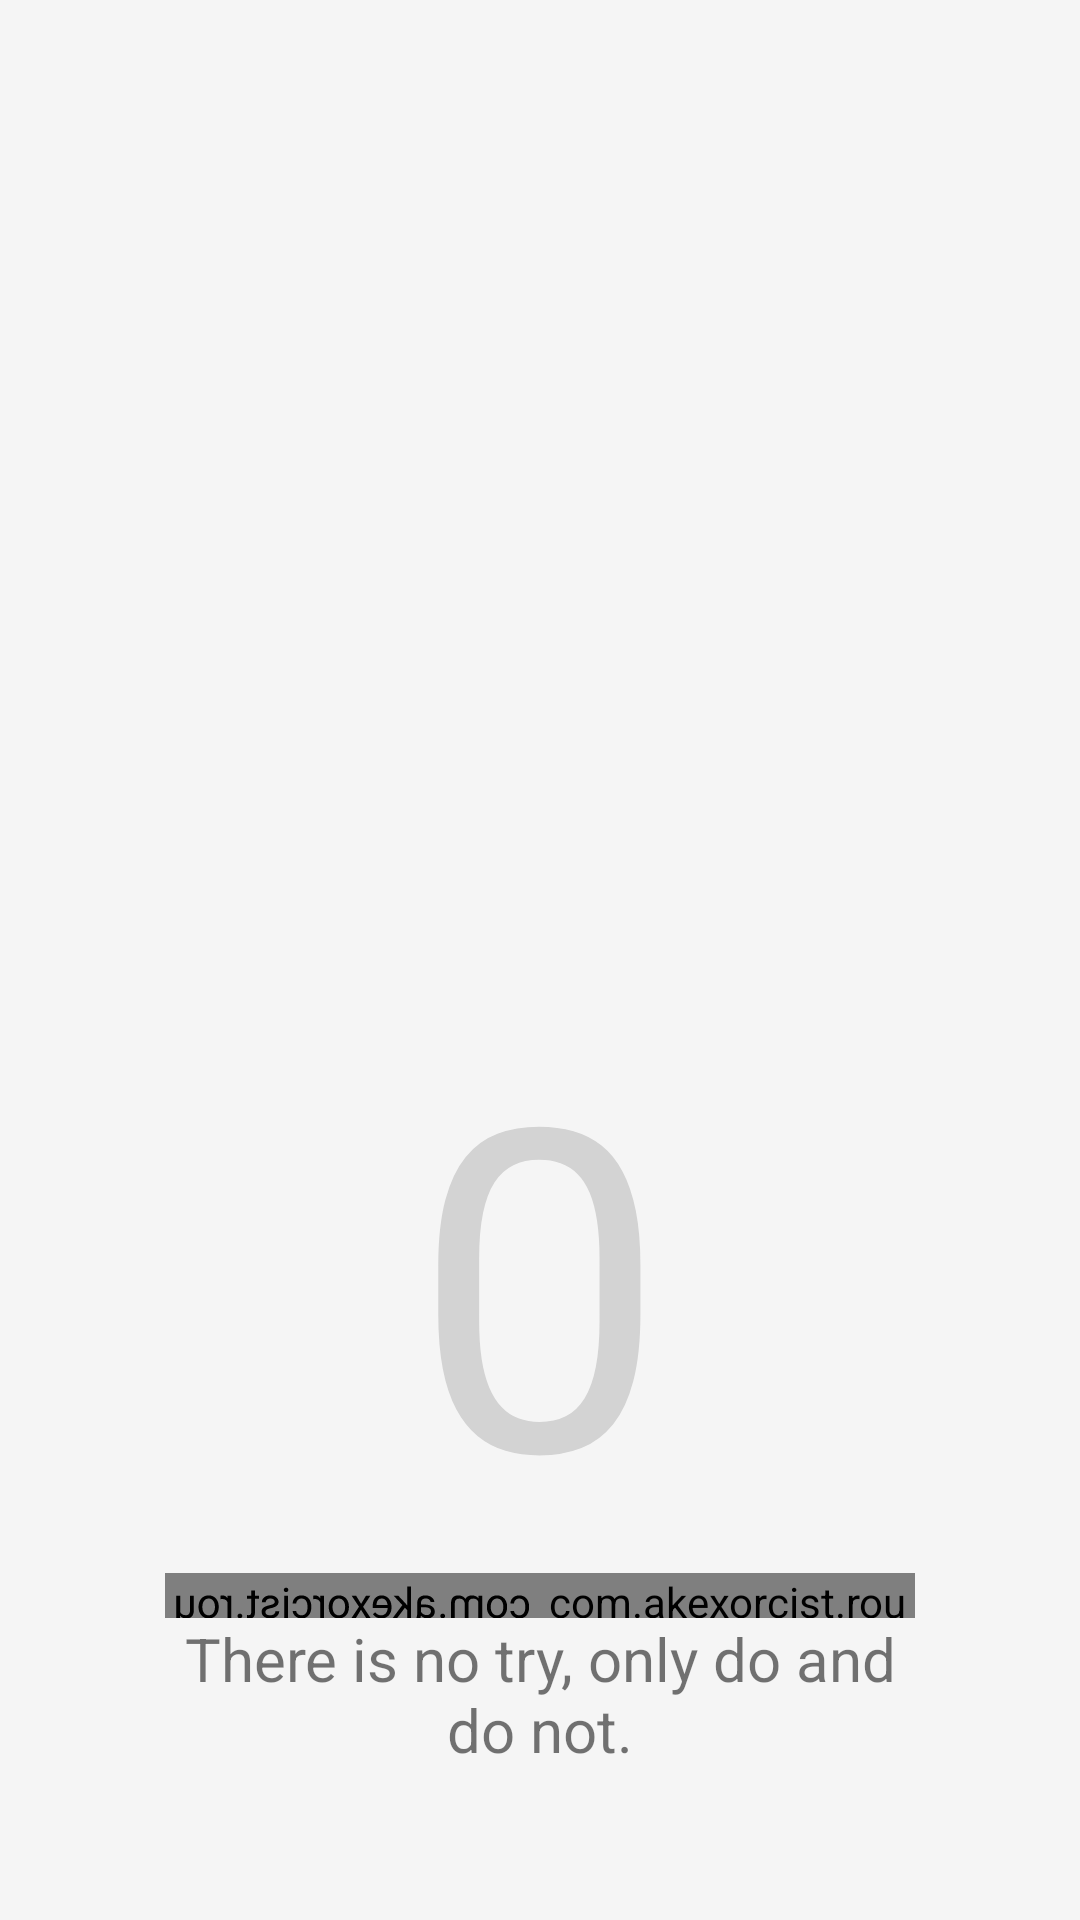

Write the Android layout XML for this screen, with the resource values it uses.
<!-- AndroidManifest.xml: application theme AppTheme -->
<!-- res/layout/top_panel.xml -->
<?xml version="1.0" encoding="utf-8"?>
<RelativeLayout xmlns:android="http://schemas.android.com/apk/res/android"
    android:layout_width="match_parent"
    android:layout_height="match_parent"
    android:background="@color/colorPrimary"
    android:paddingLeft="@dimen/main_page_padding"
    android:paddingRight="@dimen/main_page_padding"
    android:paddingBottom="@dimen/main_page_padding">

    <TextView
        android:id="@+id/topPanelHeader"
        android:layout_width="wrap_content"
        android:layout_height="wrap_content"
        android:text="0"
        android:textSize="@dimen/text_toobig"
        android:textColor="@color/gray"
        android:layout_centerHorizontal="true"
        android:layout_above="@+id/progressBar" />

    <include layout="@layout/top_panel_progress"
        android:id="@+id/progressBar"
        android:layout_width="match_parent"
        android:layout_height="wrap_content"
        android:layout_above="@+id/topPanelIntro" />

    <TextView
        android:id="@+id/topPanelIntro"
        android:layout_width="wrap_content"
        android:layout_height="wrap_content"
        android:text="@string/intro_text_in_top_panel"
        android:textSize="@dimen/text_small"
        android:layout_centerHorizontal="true"
        android:textAlignment="center"
        android:layout_alignParentBottom="true" />

</RelativeLayout>
<!-- res/layout/top_panel_progress.xml (included above) -->
<?xml version="1.0" encoding="utf-8"?>
<RelativeLayout xmlns:android="http://schemas.android.com/apk/res/android"
    xmlns:app="http://schemas.android.com/apk/res-auto"
    android:layout_width="match_parent"
    android:layout_height="wrap_content">

    <ImageView
        android:id="@+id/burnText"
        android:layout_width="wrap_content"
        android:layout_height="wrap_content"
        android:src="@drawable/svg_ic_remove"
        android:tint="@color/gray"
        android:layout_alignParentLeft="true"
        android:layout_centerVertical="true" />

    <ImageView
        android:id="@+id/earnText"
        android:layout_width="wrap_content"
        android:layout_height="wrap_content"
        android:src="@drawable/svg_ic_add"
        android:tint="@color/gray"
        android:layout_alignParentRight="true"
        android:layout_centerVertical="true" />

    <LinearLayout
        android:id="@+id/progressLayout"
        android:layout_width="match_parent"
        android:layout_height="15dp"
        android:orientation="horizontal"
        android:layout_toRightOf="@+id/burnText"
        android:layout_toLeftOf="@+id/earnText"
        android:paddingLeft="5dp"
        android:paddingRight="5dp"
        android:layout_centerVertical="true">

        <com.akexorcist.roundcornerprogressbar.RoundCornerProgressBar
            android:id="@+id/burnProgressBar"
            android:layout_width="0dp"
            android:layout_height="match_parent"
            android:layout_weight="0.5"
            android:rotationY="180"
            app:rcBackgroundPadding="1dp"
            app:rcRadius="0dp"
            app:rcBackgroundColor="@color/gray"
            app:rcProgressColor="@color/blue" />

        <com.akexorcist.roundcornerprogressbar.RoundCornerProgressBar
            android:id="@+id/earnProgressBar"
            android:layout_width="0dp"
            android:layout_height="match_parent"
            android:layout_weight="0.5"
            app:rcBackgroundPadding="1dp"
            app:rcRadius="0dp"
            app:rcBackgroundColor="@color/gray"
            app:rcProgressColor="@color/red"/>
    </LinearLayout>
</RelativeLayout>
<!-- resources referenced by this layout -->
<resources>
  <color name="blue">#3498db</color>
  <color name="colorPrimary">#f5f5f5</color>
  <color name="gray">#D3D3D3</color>
  <color name="red">#e74c3c</color>
  <dimen name="main_page_padding">50dp</dimen>
  <dimen name="text_small">20sp</dimen>
  <dimen name="text_toobig">150sp</dimen>
  <string name="intro_text_in_top_panel">There is no try, only do and do not.</string>
  <style name="AppTheme" parent="Theme.AppCompat.Light.DarkActionBar">
          
          <item name="colorPrimary">@color/colorPrimary</item>
          <item name="colorPrimaryDark">@color/colorPrimaryDark</item>
          <item name="colorAccent">@color/colorAccent</item>
      </style>
  <color name="colorPrimaryDark">#e0e0e0</color>
  <color name="colorAccent">#9A023D</color>
</resources>
